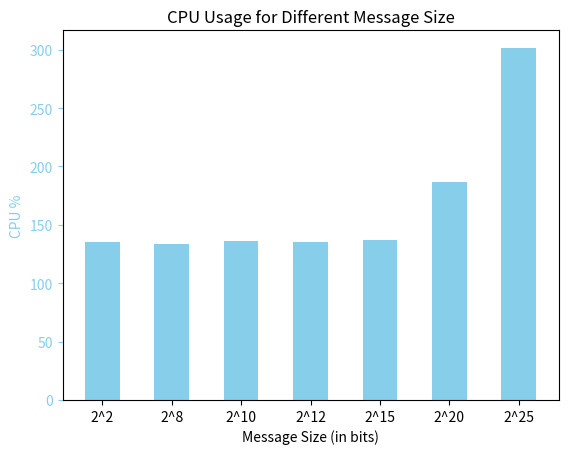

This figure's Python source:
import matplotlib.pyplot as plt
import numpy as np

size = ["2^2", "2^8", "2^10", "2^12", "2^15", "2^20", "2^25"]
cpu_percent = [135.65, 133.61, 135.94, 134.91, 137.40, 186.96, 301.50]
# nb_messages = [90, 88, 88, 88, 92, 106, 649]

# Increase the bar width
bar_width = 0.5

# Custom x-axis positions and labels
x_positions = np.arange(len(size))  # Positions for each 'size' value
x_labels = [str(s) for s in size]  # Labels for 'size' values

# Plotting CPU percent for different numbers of consumers
fig, ax1 = plt.subplots()

# Plot CPU percent with increased bar width
ax1.bar(x_positions, cpu_percent, width=bar_width, color='skyblue', label='CPU %')
ax1.set_xlabel('Message Size (in bits)')
ax1.set_ylabel('CPU %', color='skyblue')
ax1.set_xticks(x_positions)  # Set the custom x-axis positions
ax1.set_xticklabels(x_labels)  # Set the custom x-axis labels
ax1.tick_params('y', colors='skyblue')

# Creating a second y-axis to plot nb_messages
# ax2 = ax1.twinx()
# ax2.plot(x_positions, nb_messages, color='red', marker='o', label='Number of Messages')
# ax2.set_ylabel('Number of Messages', color='red')
# ax2.tick_params('y', colors='red')

plt.title('CPU Usage for Different Message Size')
plt.show()
